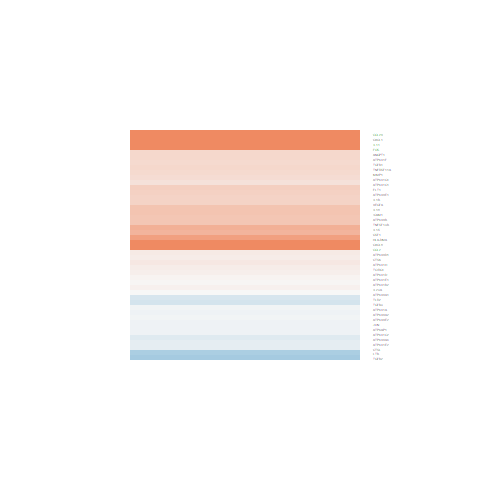

Source data for this figure (header and first rows):
logFC, AveExpr, t, P.Value, adj.P.Val, B
0.4519, 6.415, 1.901, 0.06922, 0.4611, -5.194
-0.06014, 4.076, -0.2126, 0.8334, 0.9615, -6.646
0.5957, 0.3565, 1.359, 0.1866, 0.6455, -5.077
0.1106, 0.2619, 0.2777, 0.7836, 0.9501, -5.919
-0.5594, 1.995, -2.096, 0.04673, 0.3992, -4.319
-0.05776, -0.735, -0.0719, 0.9433, 0.9854, -5.609
-0.1198, 3.777, -0.812, 0.4247, 0.8237, -6.392
0.3326, -0.9225, 0.5821, 0.5659, 0.8807, -5.431
2.829, -1.79, 4.425, 0.0001759, 0.01151, 0.4225
-0.03112, 7.614, -0.2107, 0.8349, 0.9618, -6.917
1.517, -1.567, 1.84, 0.07808, 0.4823, -4.119
2.772, -1.868, 3.559, 0.001575, 0.0581, -1.207
0.6335, -1.44, 0.7839, 0.4407, 0.8306, -5.308
-0.2173, 1.536, -0.7958, 0.4339, 0.827, -5.971
0.354, 6.775, 1.48, 0.1518, 0.6027, -5.855
-0.5023, 1.677, -1.455, 0.1586, 0.612, -5.228
0.7786, -0.5217, 1.726, 0.09703, 0.5221, -4.509
0.3188, 7.316, 1.865, 0.07435, 0.4741, -5.265
0.2794, 4.993, 1.173, 0.2522, 0.7041, -6.172
-0.153, -0.5593, -0.3208, 0.7511, 0.94, -5.681
-0.04728, 5.408, -0.2803, 0.7816, 0.9501, -6.848
0.03064, 6.972, 0.2396, 0.8127, 0.9579, -6.909
0.1512, 5.002, 0.9224, 0.3654, 0.7895, -6.43
0.2116, 5.71, 1.27, 0.2163, 0.6732, -6.1
0.2799, -0.4557, 0.5449, 0.5908, 0.8916, -5.597
-0.1251, 5.626, -0.7434, 0.4644, 0.8392, -6.61
0.2502, 6.156, 1.539, 0.1368, 0.5875, -5.753
0.09665, 1.403, 0.2837, 0.7791, 0.9499, -6.193
0.2586, 2.025, 1.248, 0.2241, 0.6812, -5.648
0.4716, 2.646, 1.996, 0.05733, 0.4319, -4.62
0.06143, -0.5383, 0.105, 0.9172, 0.9806, -5.664
-0.0697, 5.77, -0.4796, 0.6358, 0.9027, -6.787
0.3643, -0.7278, 0.6645, 0.5127, 0.8592, -5.537
0.4496, -0.8475, 0.9114, 0.3711, 0.7927, -5.37
0.08619, 4.995, 0.539, 0.5948, 0.893, -6.705
3.698, 4.676, 12.88, 2.47693464729661e-12, 8.99932280729041e-09, 17.85
-0.2504, 0.5949, -0.7989, 0.4321, 0.8265, -5.698
0.1291, 5.915, 0.7485, 0.4614, 0.8382, -6.627
1.383, 3.302, 4.849, 5.96265671987785e-05, 0.004841, 1.729
0.00987, 5.731, 0.07864, 0.938, 0.9845, -6.907
0.2938, 2.464, 1.439, 0.163, 0.6154, -5.484
0.4673, 4.033, 3.005, 0.006092, 0.1393, -2.846
0.2671, 3.66, 1.201, 0.2412, 0.6975, -6.014
2.436, 0.4229, 4.15, 0.0003551, 0.01909, 0.2412
0.04352, 6.503, 0.3202, 0.7515, 0.9405, -6.874
-0.0562, 6.643, -0.4392, 0.6644, 0.9123, -6.836
